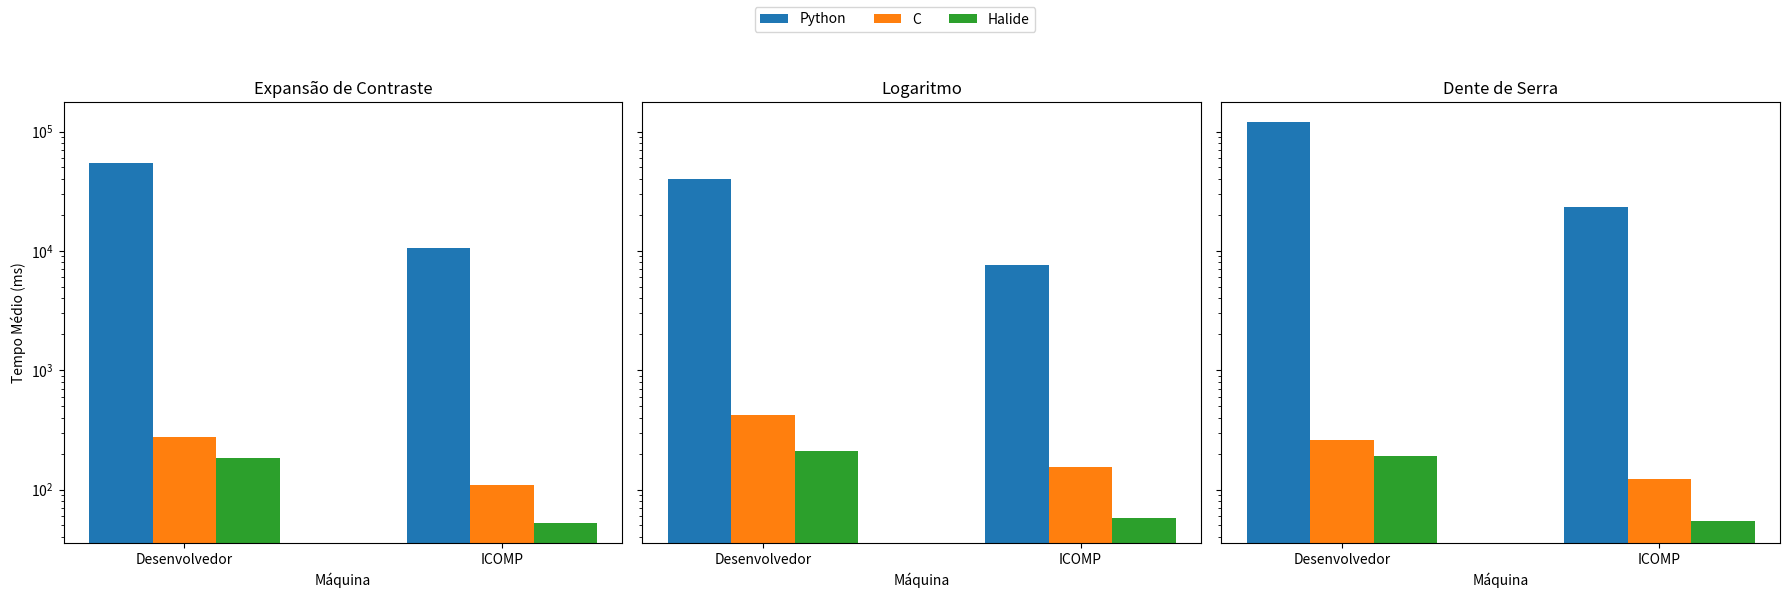

Generate this figure with matplotlib:
import matplotlib.pyplot as plt
import numpy as np

# Ordem das máquinas invertida
maquinas = ['Desenvolvedor', 'ICOMP']
x = np.arange(len(maquinas))
largura = 0.2

# Dados reorganizados conforme a nova ordem

# Técnica 1: Expansão de Contraste Linear
python_exp = [54202.6059, 10540.8364]
c_exp = [272.8832, 108.4604]
halide_exp = [185.4667, 52.2667]

# Técnica 2: Logaritmo
python_log = [40204.0658, 7649.6159]
c_log = [421.8791, 154.5248]
halide_log = [211.5000, 57.9667]

# Técnica 3: Dente de Serra
python_dente = [119273.2424, 23112.5866]
c_dente = [260.5805, 121.7629]
halide_dente = [189.3667, 54.6000]

# Lista com dados por técnica
tecnicas = ['Expansão de Contraste', 'Logaritmo', 'Dente de Serra']
dados = [
    (python_exp, c_exp, halide_exp),
    (python_log, c_log, halide_log),
    (python_dente, c_dente, halide_dente)
]

# Criação dos subplots
fig, axs = plt.subplots(1, 3, figsize=(18, 6), sharey=True)

for i, (py, c, hl) in enumerate(dados):
    axs[i].bar(x - largura, py, largura, label='Python')
    axs[i].bar(x, c, largura, label='C')
    axs[i].bar(x + largura, hl, largura, label='Halide')
    axs[i].set_title(tecnicas[i])
    axs[i].set_xticks(x)
    axs[i].set_xticklabels(maquinas)
    axs[i].set_yscale('log')
    axs[i].set_xlabel('Máquina')
    if i == 0:
        axs[i].set_ylabel('Tempo Médio (ms)')

# Legenda geral
handles, labels = axs[0].get_legend_handles_labels()
fig.legend(handles, labels, loc='upper center', ncol=3)

plt.suptitle('')
plt.tight_layout(rect=[0, 0, 1, 0.92])
plt.savefig('transformadas.png', dpi=300, bbox_inches='tight')
# plt.show()